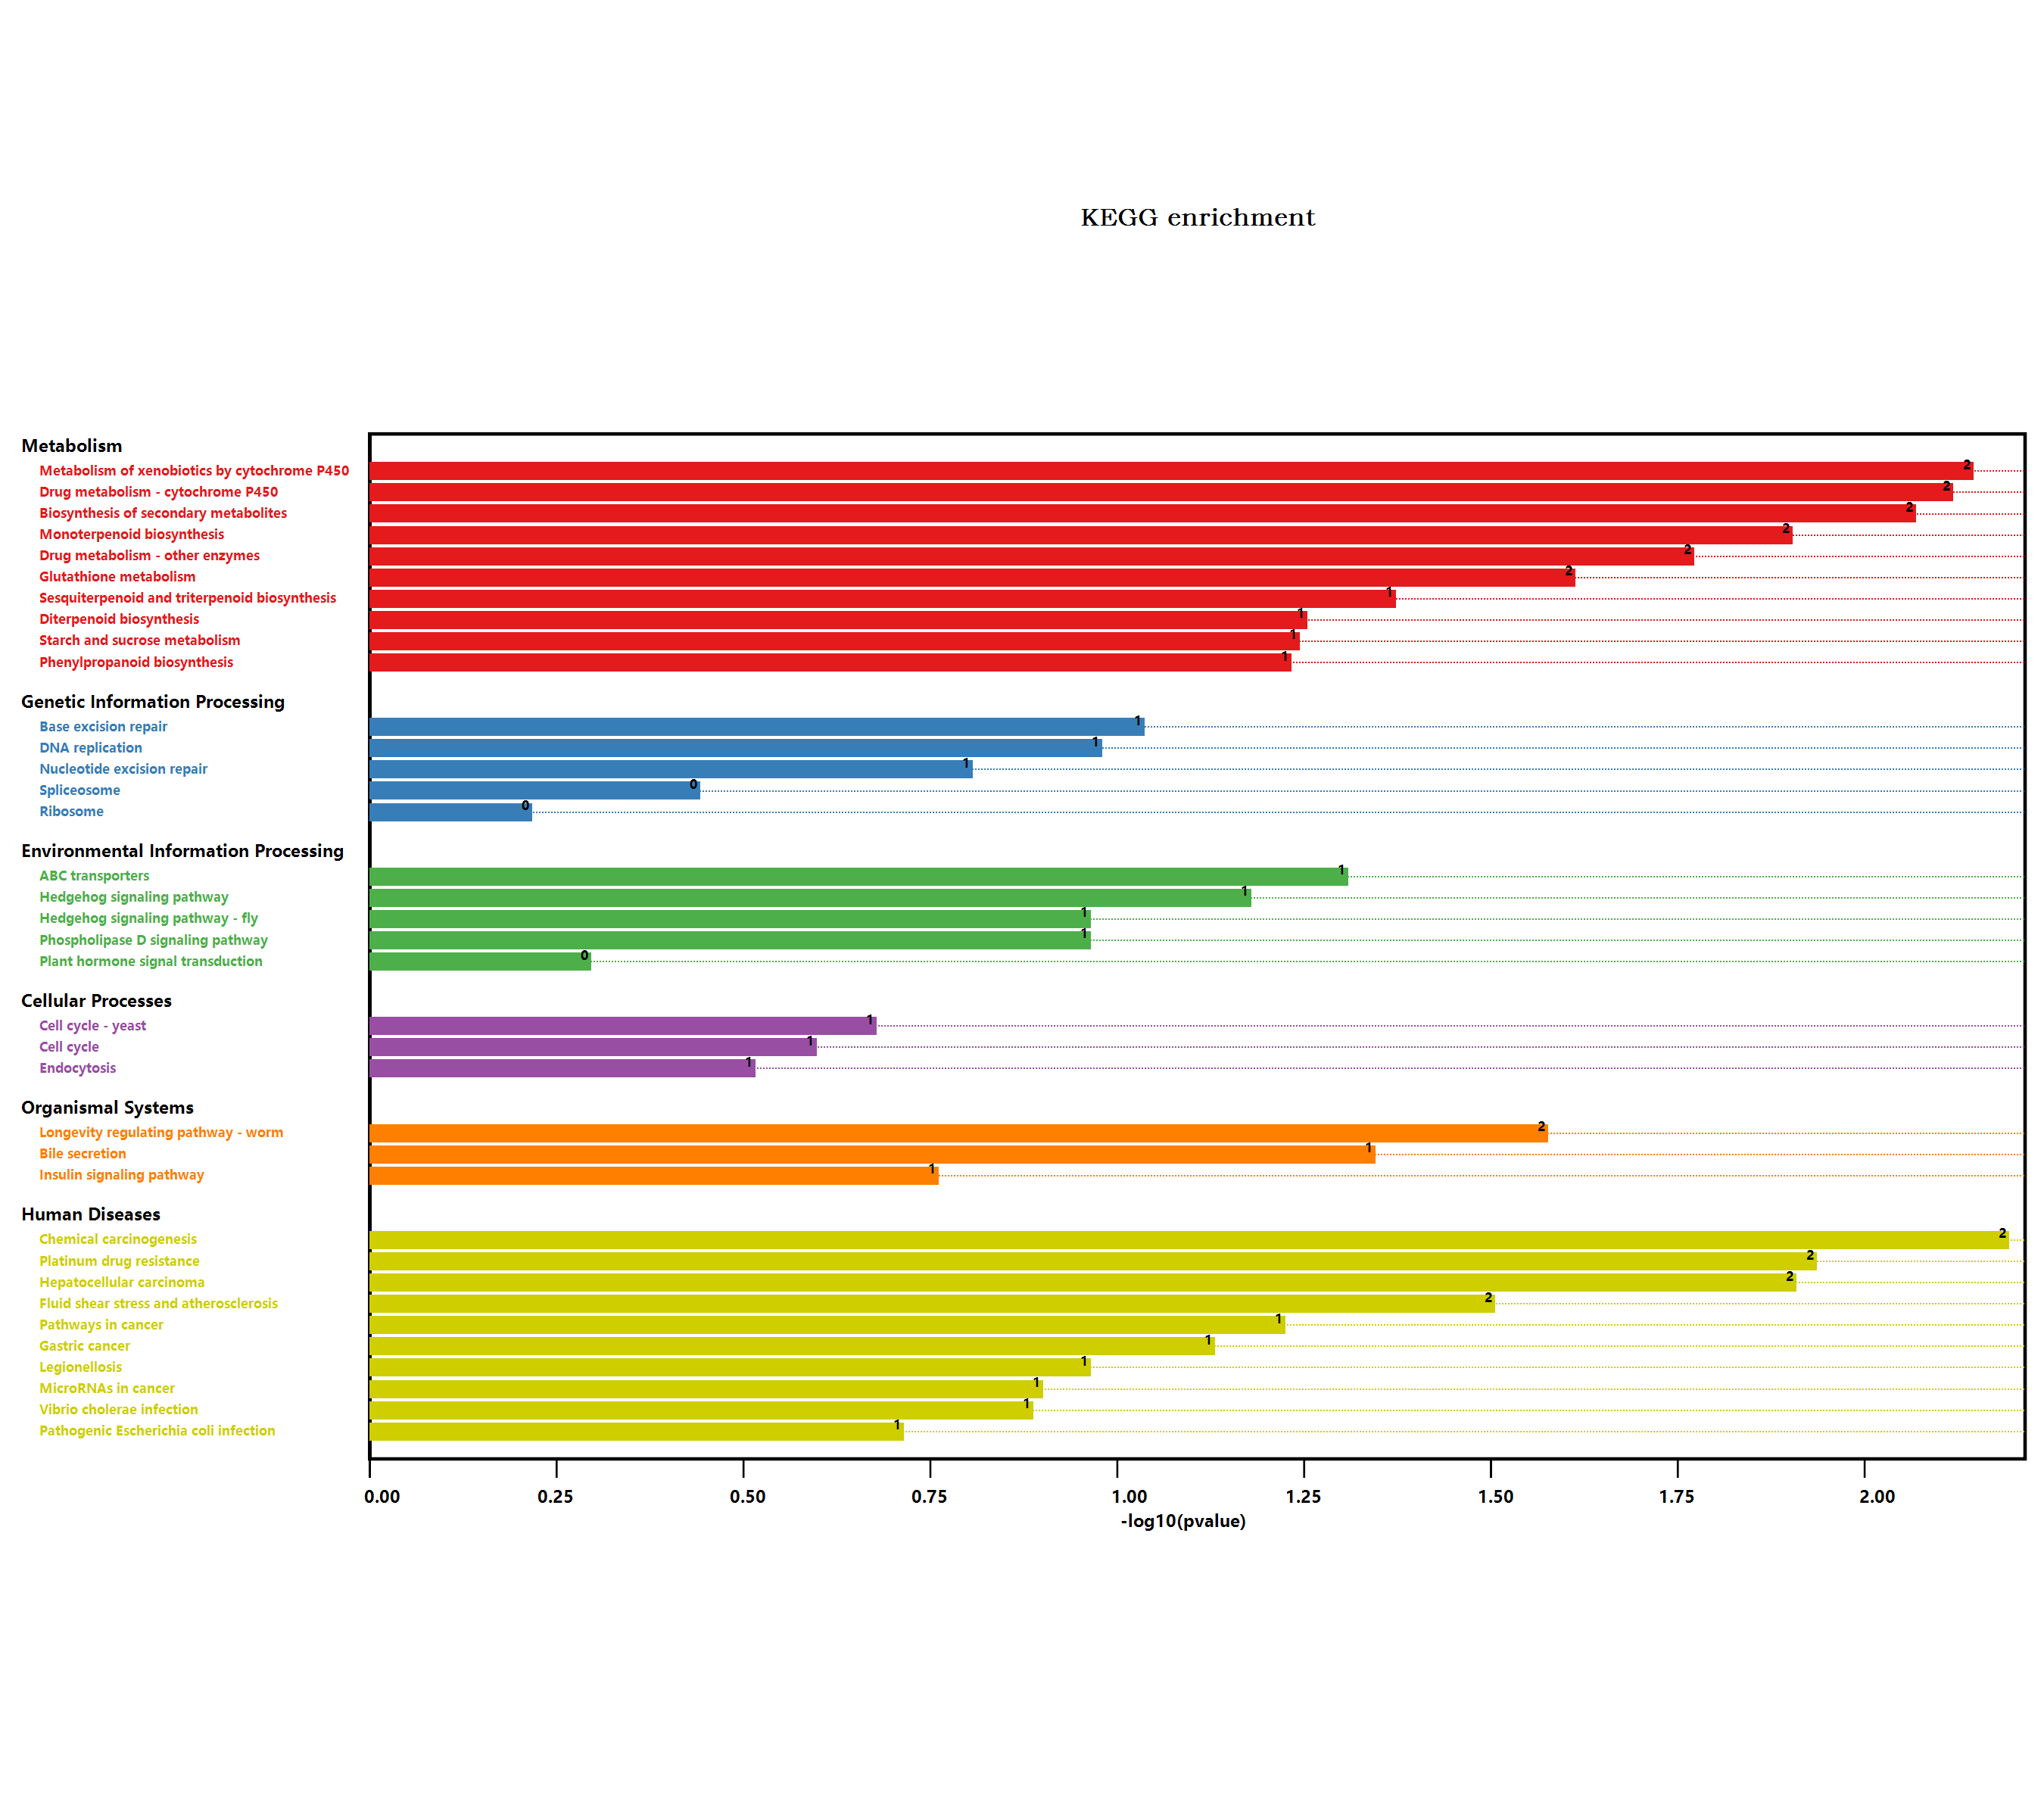

Source data for this figure (header and first rows):
#Term, Database, ID, Input number, Background number, P-Value, Corrected P-Value, Input, Hyperlink, ORF
Endocytosis, n/a, map04144, 1, 258, 0.2977, 0.3274, Q9LYJ3, , Q9LYJ3
Metabolic pathways, n/a, map01100, 7, 3837, 0.3733, 0.391, Q9SHH7, Q9SMU8, B3H5Q1, Q8LAH7, Q39112, …, , Q9SHH7; Q9SMU8; B3H5Q1; Q8LAH7; Q39112; …
Tryptophan metabolism, n/a, map00380, 1, 109, 0.1393, 0.1977, O81346, , O81346
Biosynthesis of secondary metabolites, n/a, map01110, 8, 2085, 0.008319, 0.09151, Q9C8J4, Q84UV0, Q9SMU8, B3H5Q1, Q8LAH7, …, , Q9C8J4; Q84UV0; Q9SMU8; B3H5Q1; Q8LAH7; …
Plant hormone signal transduction, n/a, map04075, 1, 496, 0.4927, 0.5042, Q9SHC2, , Q9SHC2
Pathogenic Escherichia coli infection, n/a, map05130, 1, 152, 0.1883, 0.2367, Q9LYJ3, , Q9LYJ3
Shigellosis, n/a, map05131, 1, 241, 0.2812, 0.3172, Q9LYJ3, , Q9LYJ3
Salmonella infection, n/a, map05132, 1, 230, 0.2703, 0.313, Q9LYJ3, , Q9LYJ3
Phenylpropanoid biosynthesis, n/a, map00940, 2, 280, 0.05703, 0.1476, Q9SMU8, B3H5Q1, , Q9SMU8; B3H5Q1
Starch and sucrose metabolism, n/a, map00500, 2, 276, 0.05562, 0.153, Q9C8J4, B3H5Q1, , Q9C8J4; B3H5Q1
Cyanoamino acid metabolism, n/a, map00460, 1, 104, 0.1334, 0.1956, B3H5Q1, , B3H5Q1
Hedgehog signaling pathway, n/a, map04340, 1, 48, 0.06461, 0.1421, Q9LV63, , Q9LV63
Hedgehog signaling pathway - fly, n/a, map04341, 1, 81, 0.1058, 0.179, Q9LV63, , Q9LV63
Cell cycle, n/a, map04110, 1, 206, 0.246, 0.2925, Q9S7T7, , Q9S7T7
Cell cycle - yeast, n/a, map04111, 1, 167, 0.2048, 0.2503, Q9S7T7, , Q9S7T7
Legionellosis, n/a, map05134, 1, 81, 0.1058, 0.179, Q9LYJ3, , Q9LYJ3
Longevity regulating pathway - worm, n/a, map04212, 2, 180, 0.02588, 0.1139, Q9SHH7, Q9ZW27, , Q9SHH7; Q9ZW27
alpha-Linolenic acid metabolism, n/a, map00592, 1, 71, 0.09349, 0.1789, Q8LAH7, , Q8LAH7
Glucosinolate biosynthesis, n/a, map00966, 1, 47, 0.06334, 0.1467, O81346, , O81346
2-Oxocarboxylic acid metabolism, n/a, map01210, 1, 126, 0.159, 0.212, O81346, , O81346
Drug metabolism - other enzymes, n/a, map00983, 2, 141, 0.01651, 0.0908, Q9SHH7, Q9ZW27, , Q9SHH7; Q9ZW27
Pathways in cancer, n/a, map05200, 2, 283, 0.0581, 0.142, Q9SHH7, Q9ZW27, , Q9SHH7; Q9ZW27
Gastric cancer, n/a, map05226, 1, 54, 0.07223, 0.1513, Q9LSJ5, , Q9LSJ5
MicroRNAs in cancer, n/a, map05206, 1, 95, 0.1227, 0.1928, Q9LSJ5, , Q9LSJ5
ABC transporters, n/a, map02010, 1, 35, 0.04789, 0.1505, Q9LSJ5, , Q9LSJ5
Bile secretion, n/a, map04976, 1, 32, 0.04398, 0.1489, Q9LSJ5, , Q9LSJ5
Hepatocellular carcinoma, n/a, map05225, 2, 119, 0.01204, 0.08828, Q9SHH7, Q9ZW27, , Q9SHH7; Q9ZW27
Fluid shear stress and atherosclerosis, n/a, map05418, 2, 197, 0.03049, 0.122, Q9SHH7, Q9ZW27, , Q9SHH7; Q9ZW27
Insulin signaling pathway, n/a, map04910, 1, 135, 0.1693, 0.2191, Q4V3D6, , Q4V3D6
Nucleotide excision repair, n/a, map03420, 1, 120, 0.1521, 0.2091, F4IFN6, , F4IFN6
Vibrio cholerae infection, n/a, map05110, 1, 98, 0.1263, 0.1916, Q9LYJ3, , Q9LYJ3
Spliceosome, n/a, map03040, 1, 318, 0.3529, 0.3788, Q9FYE0, , Q9FYE0
Ribosome, n/a, map03010, 1, 654, 0.5914, 0.5914, Q9FY65, , Q9FY65
Glutathione metabolism, n/a, map00480, 2, 172, 0.02381, 0.1164, Q9SHH7, Q9ZW27, , Q9SHH7; Q9ZW27
DNA replication, n/a, map03030, 1, 78, 0.1021, 0.1872, F4IFN6, , F4IFN6
Platinum drug resistance, n/a, map01524, 2, 115, 0.01129, 0.09937, Q9SHH7, Q9ZW27, , Q9SHH7; Q9ZW27
Phospholipase D signaling pathway, n/a, map04072, 1, 81, 0.1058, 0.179, Q9LYJ3, , Q9LYJ3
Metabolism of xenobiotics by cytochrome …, n/a, map00980, 2, 89, 0.006973, 0.1534, Q9SHH7, Q9ZW27, , Q9SHH7; Q9ZW27
Drug metabolism - cytochrome P450, n/a, map00982, 2, 92, 0.007423, 0.1089, Q9SHH7, Q9ZW27, , Q9SHH7; Q9ZW27
Diterpenoid biosynthesis, n/a, map00904, 1, 40, 0.05435, 0.1594, Q39112, , Q39112
Base excision repair, n/a, map03410, 1, 68, 0.08978, 0.1796, F4IFN6, , F4IFN6
Chemical carcinogenesis, n/a, map05204, 2, 84, 0.006252, 0.2751, Q9SHH7, Q9ZW27, , Q9SHH7; Q9ZW27
Sesquiterpenoid and triterpenoid biosynt…, n/a, map00909, 1, 30, 0.04137, 0.1517, Q9FI37, , Q9FI37
Monoterpenoid biosynthesis, n/a, map00902, 1, 8, 0.01219, 0.07663, Q84UV0, , Q84UV0
